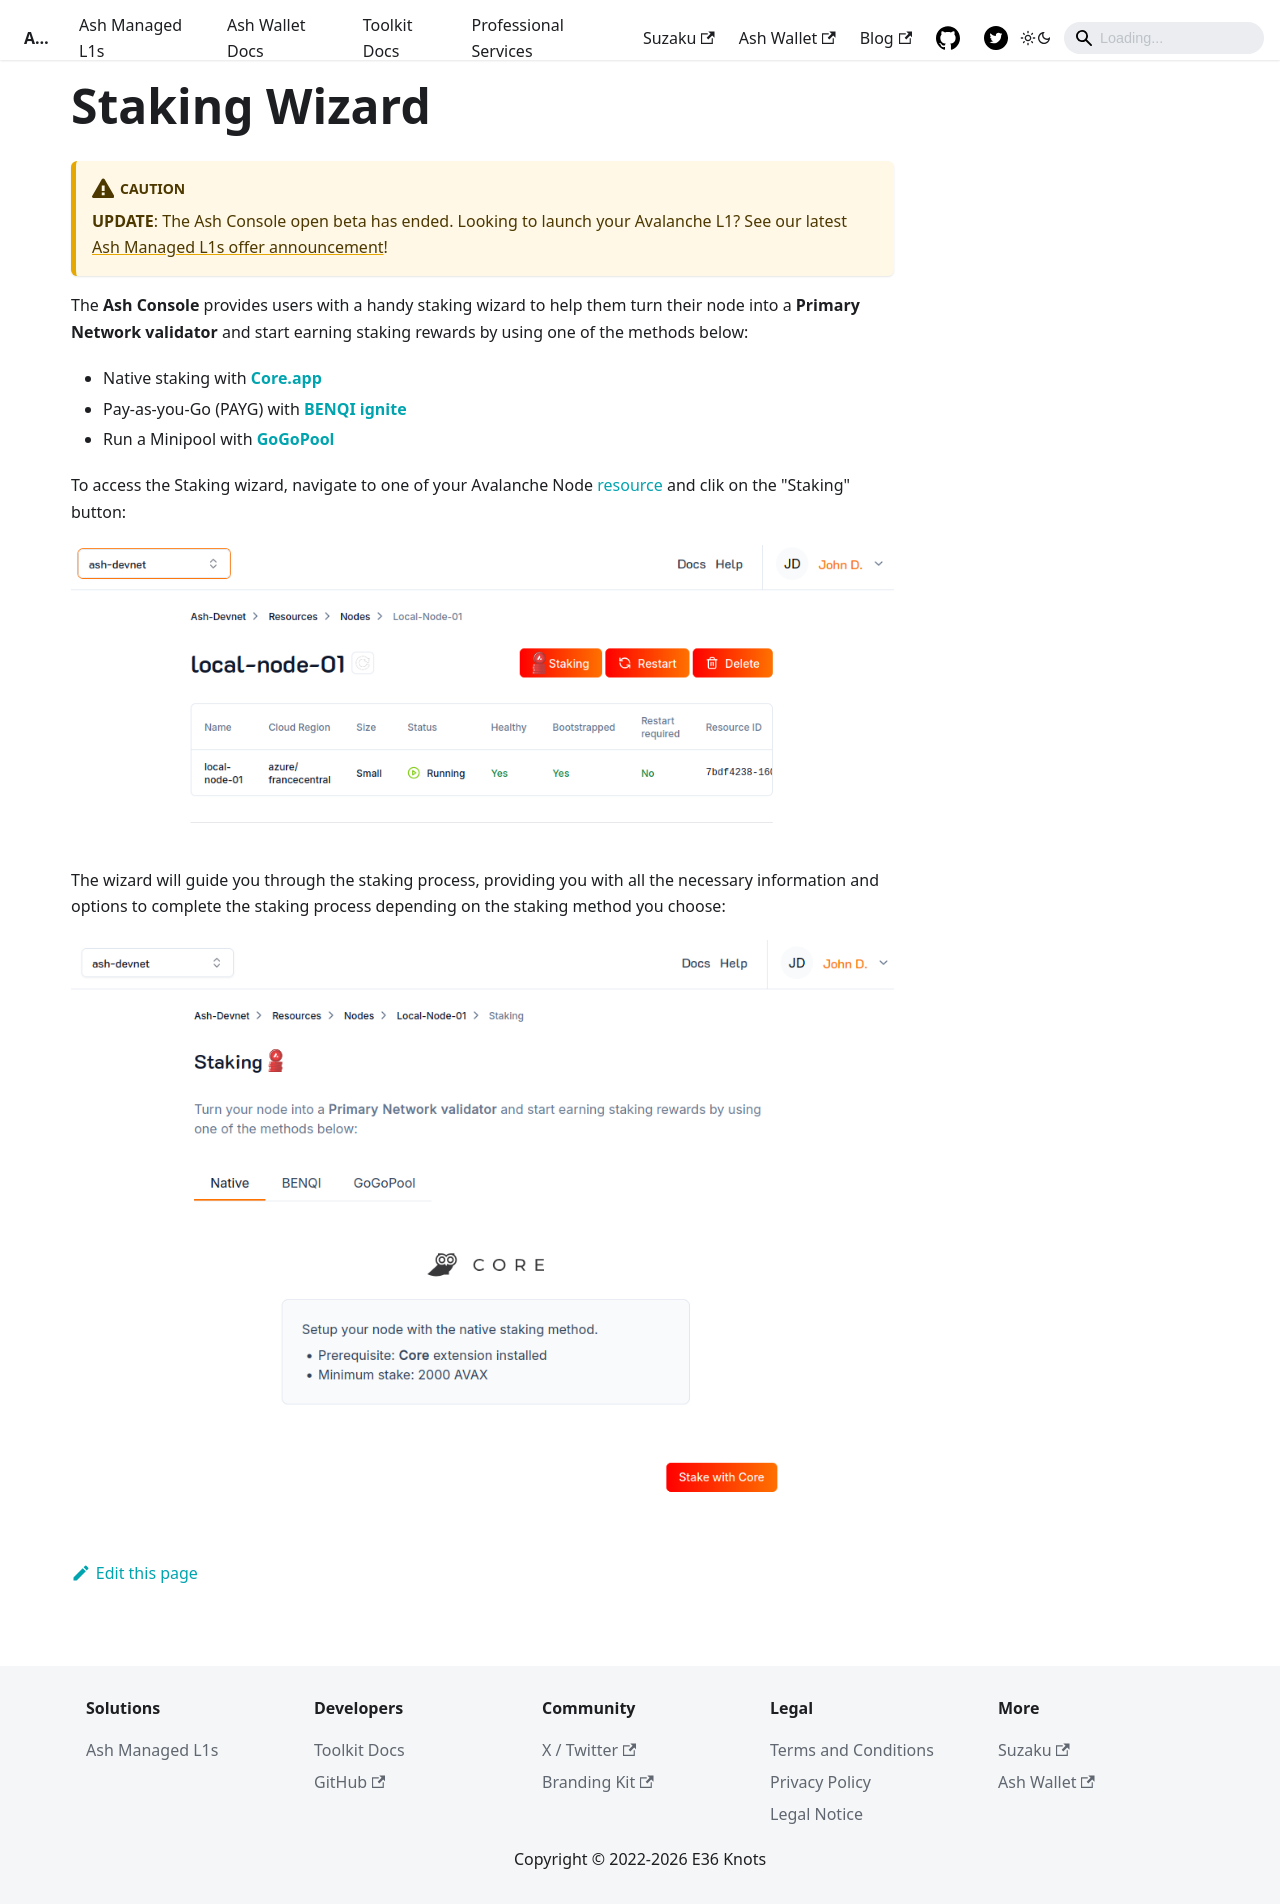

repository: AshAvalanche/ash-docs · page: docs/console/reference/staking/index.html · generator: docusaurus

---
sidebar_position: 9
---

# Staking Wizard

:::caution
**UPDATE**: The Ash Console open beta has ended. Looking to launch your Avalanche L1? See our latest [Ash Managed L1s offer announcement](https://ashavax.hashnode.dev/announcing-ash-managed-l1s-and-avalanche-builder-credits)!
:::

The **Ash Console** provides users with a handy staking wizard to help them turn their node into a **Primary Network validator** and start earning staking rewards by using one of the methods below:
- Native staking with [**Core.app**](https://core.app/)
- Pay-as-you-Go (PAYG) with [**BENQI ignite**](https://ignite.benqi.fi/)
- Run a Minipool with [**GoGoPool**](https://app.gogopool.com/)

To access the Staking wizard, navigate to one of your Avalanche Node [resource](/docs/console/glossary#resource) and clik on the "Staking" button:

![Ash Console Staking wizard](/img/ash-console-staking-wizard.png)

The wizard will guide you through the staking process, providing you with all the necessary information and options to complete the staking process depending on the staking method you choose:

![Ash Console Staking wizard Core App](/img/ash-console-staking-wizard-core.png)
